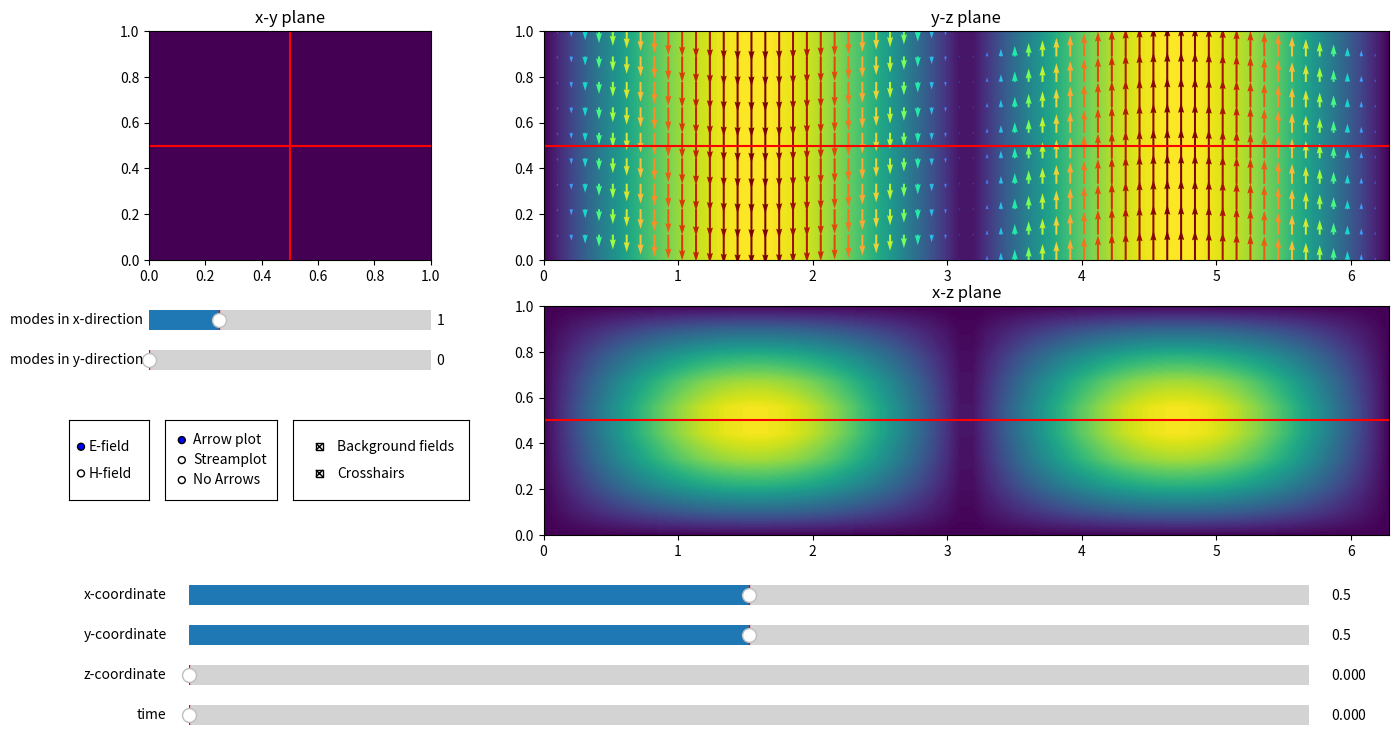

Generate this figure with matplotlib:
import numpy as np
import matplotlib.pyplot as plt
import matplotlib.colors as colors
from matplotlib.widgets import Slider, RadioButtons, CheckButtons



# TODO Runtime optimalizations....
# TODO Examine quiver plots and streamplots


# Number of sample points
points = 10
x_points = points
y_points = points
z_points = int(points * 2 * np.pi)
t_points = int(points * 2 * np.pi)

x_range = np.linspace(0, 1, x_points)
y_range = np.linspace(0, 1, y_points)
z_range = np.linspace(0, 2*np.pi, z_points)
t_range = np.linspace(0, 2*np.pi, t_points)

XYplane = np.meshgrid(x_range, y_range)
XZplane = np.meshgrid(z_range, x_range)
YZplane = np.meshgrid(z_range, y_range)


# ********************************************
# ****** Setup figure and axes ***************
# ********************************************
fig, ((axXY, axYZ),(axEmpty, axXZ)) = plt.subplots(2,2, width_ratios=[1,3], figsize=(16,8))
fig.subplots_adjust(bottom=0.25)
fig.delaxes(axEmpty)



# ********************************************
# ****** Setup for the sliders and buttons ***
# ********************************************
axXcoord = fig.add_axes([0.15, 0.15, 0.7, 0.05]) # x,y offset for the center of the slider, width and height.
xCoord_slider = Slider(
    ax=axXcoord,
    label = 'x-coordinate',
    valmin=0,
    valmax=1,
    valinit=0.5,
    valstep=1/x_points
)
axYcoord = fig.add_axes([0.15, 0.1, 0.7, 0.05])
yCoord_slider = Slider(axYcoord, 'y-coordinate', 0, 1, valinit=0.5, valstep=1/y_points)
axZcoord = fig.add_axes([0.15, 0.05, 0.7, 0.05])
zCoord_slider = Slider(axZcoord, 'z-coordinate', 0, 2*np.pi, valinit=0, valstep=2*np.pi/z_points)
axTcoord = fig.add_axes([0.15, 0, 0.7, 0.05])
tCoord_slider = Slider(axTcoord, 'time', 0, 2*np.pi, valinit=0, valstep=2*np.pi/t_points)
axMmode = fig.add_axes([axXY.get_position().x0, axXY.get_position().y0 - 0.1, axXY.get_position().width, 0.05])
mMode_slider = Slider(axMmode, 'modes in x-direction', 0, 4, valinit=1, valstep=1)
axNmode = fig.add_axes([axXY.get_position().x0, axXY.get_position().y0 - 0.15, axXY.get_position().width, 0.05])
nMode_slider = Slider(axNmode, 'modes in y-direction', 0, 4, valinit=0, valstep=1)
axFieldButton = fig.add_axes([axXY.get_position().x0 - 0.05, axXY.get_position().y0 - 0.3, 0.05, 0.1])
fieldButton = RadioButtons(axFieldButton, ('E-field', 'H-field'))
axPlotButton = fig.add_axes([axXY.get_position().x0 + 0.01, axXY.get_position().y0 - 0.3, 0.07, 0.1])
plotButton = RadioButtons(axPlotButton, ('Arrow plot', 'Streamplot', 'No Arrows'))
axBackgButton = fig.add_axes([axXY.get_position().x0 + 0.09, axXY.get_position().y0 - 0.3, 0.11, 0.1])
backgButton = CheckButtons(axBackgButton, ['Background fields', 'Crosshairs'], actives=[True, True])



# ********************************************
# ****** Functions for the fields ************
# ********************************************
# Field and wave Electromagnetics p.553, TE propagation in rectangular waveguides
def H(x,y,m=1,n=0):
    H_x = 1j * m * np.sin(m * np.pi * x) * np.cos(n * np.pi * y)
    H_y = 1j * n * np.cos(m * np.pi * x) * np.sin(n * np.pi * y)
    H_z = np.cos(m * np.pi * x) * np.cos(n * np.pi * y)
    return [H_x, H_y, H_z]

def H_ins(x,y,z,t,m=1,n=0):
    H_plane = H(x,y,m,n)
    H_x = np.real(H_plane[0] * np.e ** ((t-z)*1j))
    H_y = np.real(H_plane[1] * np.e ** ((t-z)*1j))
    H_z = np.real(H_plane[2] * np.e ** ((t-z)*1j))
    return [H_x, H_y, H_z]

def E(x,y,m=1,n=0):
    E_x =  1j * n * np.cos(m * np.pi * x) * np.sin(n * np.pi * y)
    E_y = -1j * m * np.sin(m * np.pi * x) * np.cos(n * np.pi * y)
    E_z =  0
    return [E_x, E_y, E_z]

def E_ins(x,y,z,t,m=1,n=0):
    E_plane = E(x,y,m,n)
    E_x = np.real(E_plane[0] * np.e ** ((t-z)*1j))
    E_y = np.real(E_plane[1] * np.e ** ((t-z)*1j))
    E_z = np.real(E_plane[2] * np.e ** ((t-z)*1j))
    return [E_x, E_y, E_z]




# ***************************************************************
# ****** Calculate the fields in the planes examined ************
# ***************************************************************
def calculateFields():
    # Calculating the fields in either E or H
    if fieldButton.value_selected == 'E-field':
        XYplaneField = np.array([[[(E_mag := E_ins(x,y,zCoord_slider.val,tCoord_slider.val,mMode_slider.val,nMode_slider.val))[0], E_mag[1], E_mag[2]] for x in x_range] for y in y_range])
        XZplaneField = np.array([[[(E_mag := E_ins(x,yCoord_slider.val,z,tCoord_slider.val,mMode_slider.val,nMode_slider.val))[0], E_mag[1], E_mag[2]] for z in z_range] for x in x_range])
        YZplaneField = np.array([[[(E_mag := E_ins(xCoord_slider.val,y,z,tCoord_slider.val,mMode_slider.val,nMode_slider.val))[0], E_mag[1], E_mag[2]] for z in z_range] for y in y_range])
        
    else:
        XYplaneField = np.array([[[(H_mag := H_ins(x,y,zCoord_slider.val,tCoord_slider.val,mMode_slider.val,nMode_slider.val))[0], H_mag[1], H_mag[2]] for x in x_range] for y in y_range])
        XZplaneField = np.array([[[(H_mag := H_ins(x,yCoord_slider.val,z,tCoord_slider.val,mMode_slider.val,nMode_slider.val))[0], H_mag[1], H_mag[2]] for z in z_range] for x in x_range])
        YZplaneField = np.array([[[(H_mag := H_ins(xCoord_slider.val,y,z,tCoord_slider.val,mMode_slider.val,nMode_slider.val))[0], H_mag[1], H_mag[2]] for z in z_range] for y in y_range])

    # Generate the field magnitude plot from the field vector plots 
    XYplaneMag = np.array([[np.sqrt(x**2 + y**2 + z**2) for x,y,z in row] for row in XYplaneField])
    XZplaneMag = np.array([[np.sqrt(x**2 + y**2 + z**2) for x,y,z in row] for row in XZplaneField])
    YZplaneMag = np.array([[np.sqrt(x**2 + y**2 + z**2) for x,y,z in row] for row in YZplaneField])
    
    # Transposing the array of field vectors to make it easier to split out the x, y and z components as needed
    XYplaneField = np.transpose(XYplaneField, (2,0,1))
    XZplaneField = np.transpose(XZplaneField, (2,0,1))
    YZplaneField = np.transpose(YZplaneField, (2,0,1))

    return  XYplaneField, XZplaneField, YZplaneField, XYplaneMag, XZplaneMag, YZplaneMag



# ********************************************
# ****** Drawing the windows *****************
# ********************************************
def drawContour(XYplaneMag, XZplaneMag, YZplaneMag, Norm):
    axXY.contourf(XYplane[0], XYplane[1], XYplaneMag, 100, norm=Norm)
    axXZ.contourf(XZplane[0], XZplane[1], XZplaneMag, 100, norm=Norm)
    axYZ.contourf(YZplane[0], YZplane[1], YZplaneMag, 100, norm=Norm)

def drawQuiver(XYplaneField, XZplaneField, YZplaneField, XYplaneMag, XZplaneMag, YZplaneMag, Norm):
    axXY.quiver(XYplane[0], XYplane[1], XYplaneField[0], XYplaneField[1], XYplaneMag, cmap='turbo', norm=Norm)
    axXZ.quiver(XZplane[0], XZplane[1], XZplaneField[2], XZplaneField[0], XZplaneMag, cmap='turbo', norm=Norm)
    axYZ.quiver(YZplane[0], YZplane[1], YZplaneField[2], YZplaneField[1], YZplaneMag, cmap='turbo', norm=Norm)

def drawStreamlines(XYplaneField, XZplaneField, YZplaneField, XYplaneMag, XZplaneMag, YZplaneMag, Norm):
    axXY.streamplot(XYplane[0], XYplane[1], XYplaneField[0], XYplaneField[1], color=XYplaneMag, cmap='turbo', norm=Norm)
    axXZ.streamplot(XZplane[0], XZplane[1], XZplaneField[2], XZplaneField[0], color=XZplaneMag, cmap='turbo', norm=Norm)
    axYZ.streamplot(YZplane[0], YZplane[1], YZplaneField[2], YZplaneField[1], color=YZplaneMag, cmap='turbo', norm=Norm)

def drawCrosshairs(x,y,z):
    axXY.axhline(y, color='red')
    axXY.axvline(x, color='red')
    axXZ.axhline(x, color='red')
    axXZ.axvline(z, color='red')
    axYZ.axhline(y, color='red')
    axYZ.axvline(z, color='red')


def update(val):

    axXY.clear()
    axXZ.clear()
    axYZ.clear()

    XYplaneField, XZplaneField, YZplaneField, XYplaneMag, XZplaneMag,YZplaneMag = calculateFields()

    # Color normalization
    vMax = max(nMode_slider.val,mMode_slider.val)
    Norm = colors.Normalize(vmin=0, vmax=vMax)

    # Contour plot for the background
    if backgButton.get_status()[0]:
        drawContour(XYplaneMag, XZplaneMag, YZplaneMag, Norm)

    # Quiver plot
    if plotButton.value_selected == 'Arrow plot':
        drawQuiver(XYplaneField, XZplaneField, YZplaneField, XYplaneMag, XZplaneMag,YZplaneMag, Norm)
    
    # Stream plot (This one takes a lot longer to draw. The plot becomes very unresponsive...)
    elif plotButton.value_selected == 'Streamplot':
        drawStreamlines(XYplaneField, XZplaneField, YZplaneField, XYplaneMag, XZplaneMag,YZplaneMag, Norm)

    if backgButton.get_status()[1]:
        drawCrosshairs(xCoord_slider.val, yCoord_slider.val, zCoord_slider.val)
    
    axXY.set_title('x-y plane')
    axYZ.set_title('y-z plane')
    axXZ.set_title('x-z plane')

    plt.draw()


update(0)


# ********************************************
# ****** Change handlers *********************
# ********************************************
xCoord_slider.on_changed(update)
yCoord_slider.on_changed(update)
zCoord_slider.on_changed(update)
tCoord_slider.on_changed(update)
mMode_slider.on_changed(update)
nMode_slider.on_changed(update)
fieldButton.on_clicked(update)
plotButton.on_clicked(update)
backgButton.on_clicked(update)

plt.show()
